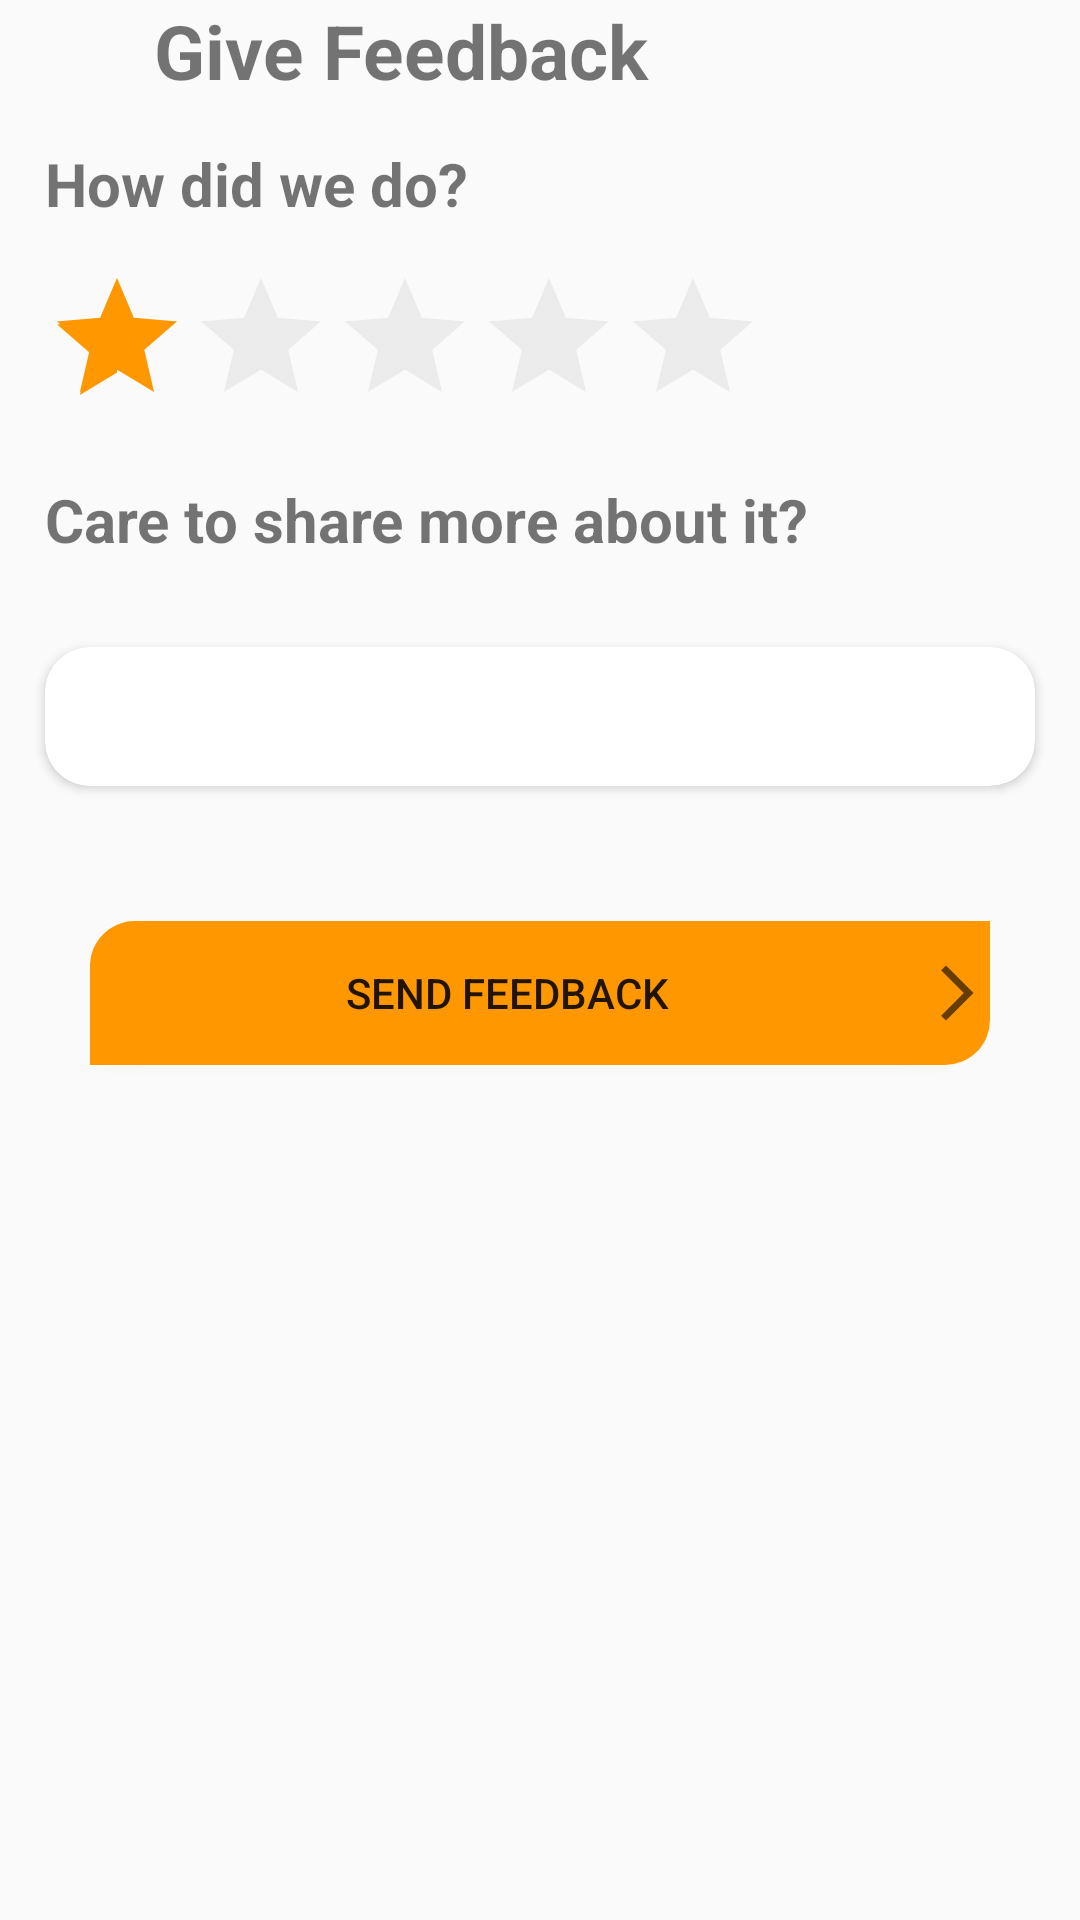

Produce the Android XML layout that renders to this screen, including the resource entries it uses.
<!-- AndroidManifest.xml: application theme Theme.Android1project -->
<!-- res/layout/fragment_feedback.xml -->
<?xml version="1.0" encoding="utf-8"?>
<LinearLayout xmlns:android="http://schemas.android.com/apk/res/android"
    xmlns:app="http://schemas.android.com/apk/res-auto"
    xmlns:tools="http://schemas.android.com/tools"
    android:layout_width="match_parent"
    android:layout_height="match_parent"
    android:orientation="vertical"
    tools:context=".feedbackFragment">

    <LinearLayout
        android:layout_width="match_parent"
        android:layout_height="wrap_content">

        <TextView
            android:id="@+id/feedback_back"
            android:layout_width="0dp"
            android:layout_height="match_parent"
            android:layout_weight="1"
            app:drawableStartCompat="@drawable/left_arrow"
            tools:ignore="NestedWeights" />

        <TextView
            android:layout_width="0dp"
            android:layout_height="match_parent"
            android:layout_weight="6"
            android:gravity="center|start"
            android:text="@string/give_feedback"
            android:textSize="25sp"
            android:textStyle="bold" />

    </LinearLayout>
    <TextView
        android:layout_width="match_parent"
        android:layout_height="wrap_content"
        android:text="@string/how_do"
        android:gravity="center|start"
        android:textSize="20sp"
        android:textStyle="bold"
        android:paddingStart="15dp"
        android:layout_marginVertical="14dp"
         />

    <RatingBar
        android:layout_width="wrap_content"
        android:layout_height="wrap_content"
        android:layout_marginStart="15dp"
        android:numStars="5"
        android:id="@+id/feedback_rating"
        android:theme="@style/RatingBar"
        android:rating="1"
        android:stepSize="1"
        />

    <TextView
        android:layout_width="match_parent"
        android:layout_height="wrap_content"
        android:text="@string/more_about_it"
        android:gravity="center|start"
        android:textSize="20sp"
        android:layout_marginVertical="14dp"
        android:textStyle="bold"
        android:paddingStart="15dp"/>

    <androidx.cardview.widget.CardView
        android:layout_width="match_parent"
        android:layout_height="wrap_content"
        android:layout_margin="15dp"
        app:cardCornerRadius="15dp">
        <ScrollView
            android:layout_width="match_parent"
            android:layout_height="match_parent"
            android:padding="11dp"
            android:fillViewport="true">

            <EditText
                android:layout_width="match_parent"
                android:layout_height="match_parent"
                android:background="@color/white"
                android:layout_gravity="start"
                android:id="@+id/feedback_text"
                tools:ignore="ScrollViewSize" />

        </ScrollView>

    </androidx.cardview.widget.CardView>


    <Button
        android:layout_width="match_parent"
        android:layout_height="wrap_content"
        android:gravity="center"
        android:layout_margin="30dp"
        android:layout_gravity="bottom"
        android:id="@+id/feedback_send"
        android:text="@string/send_feedback"
        android:drawableEnd="@drawable/arrow_next"
        android:background="@drawable/background_btn_addf_red"/>


</LinearLayout>
<!-- resources referenced by this layout -->
<resources>
  <color name="white">#FFFFFFFF</color>
  <!-- drawable arrow_next (drawable) -->
  <vector xmlns:android="http://schemas.android.com/apk/res/android"
      android:width="22dp"
      android:height="22dp"
      android:autoMirrored="true"
      android:tint="?attr/colorControlNormal"
      android:viewportWidth="24"
      android:viewportHeight="24">
      <path
          android:fillColor="@android:color/white"
          android:pathData="M6.23,20.23l1.77,1.77l10,-10l-10,-10l-1.77,1.77l8.23,8.23z" />
  </vector>
  <!-- drawable background_btn_addf_red (drawable) -->
  <?xml version="1.0" encoding="utf-8"?>
  <selector xmlns:android="http://schemas.android.com/apk/res/android">
      <item>
          <shape android:shape="rectangle">
              <corners android:radius="15dp" android:topRightRadius="0dp" android:bottomLeftRadius="0dp"/>
              <solid android:color="@color/orange" />
          </shape>
      </item>
  </selector>
  <string name="give_feedback">Give Feedback</string>
  <string name="how_do">How did we do?</string>
  <string name="more_about_it">Care to share more about it?</string>
  <string name="send_feedback">Send Feedback</string>
  <style name="RatingBar" parent="Theme.AppCompat">
          <item name="colorControlNormal">@color/white1</item>
          <item name="colorControlActivated">#FF9800</item>
      </style>
  <style name="Theme.Android1project" parent="Theme.AppCompat.DayNight.NoActionBar">
          
          <item name="colorPrimary">@color/purple_500</item>
          <item name="colorPrimaryVariant">@color/purple_700</item>
          <item name="colorOnPrimary">@color/purple_200</item>
          
          <item name="colorSecondary">@color/teal_200</item>
          <item name="colorSecondaryVariant">@color/teal_700</item>
          <item name="colorOnSecondary">@color/black</item>
          
          <item name="android:statusBarColor" tools:targetApi="l">@color/orange</item>
          
      </style>
  <color name="orange">#FF9800</color>
  <color name="white1">#CACACA</color>
  <color name="purple_500">#FF6200EE</color>
  <color name="purple_700">#FF3700B3</color>
  <color name="purple_200">#FFBB86FC</color>
  <color name="teal_200">#FF03DAC5</color>
  <color name="teal_700">#FF018786</color>
  <color name="black">#3B2E24</color>
</resources>
